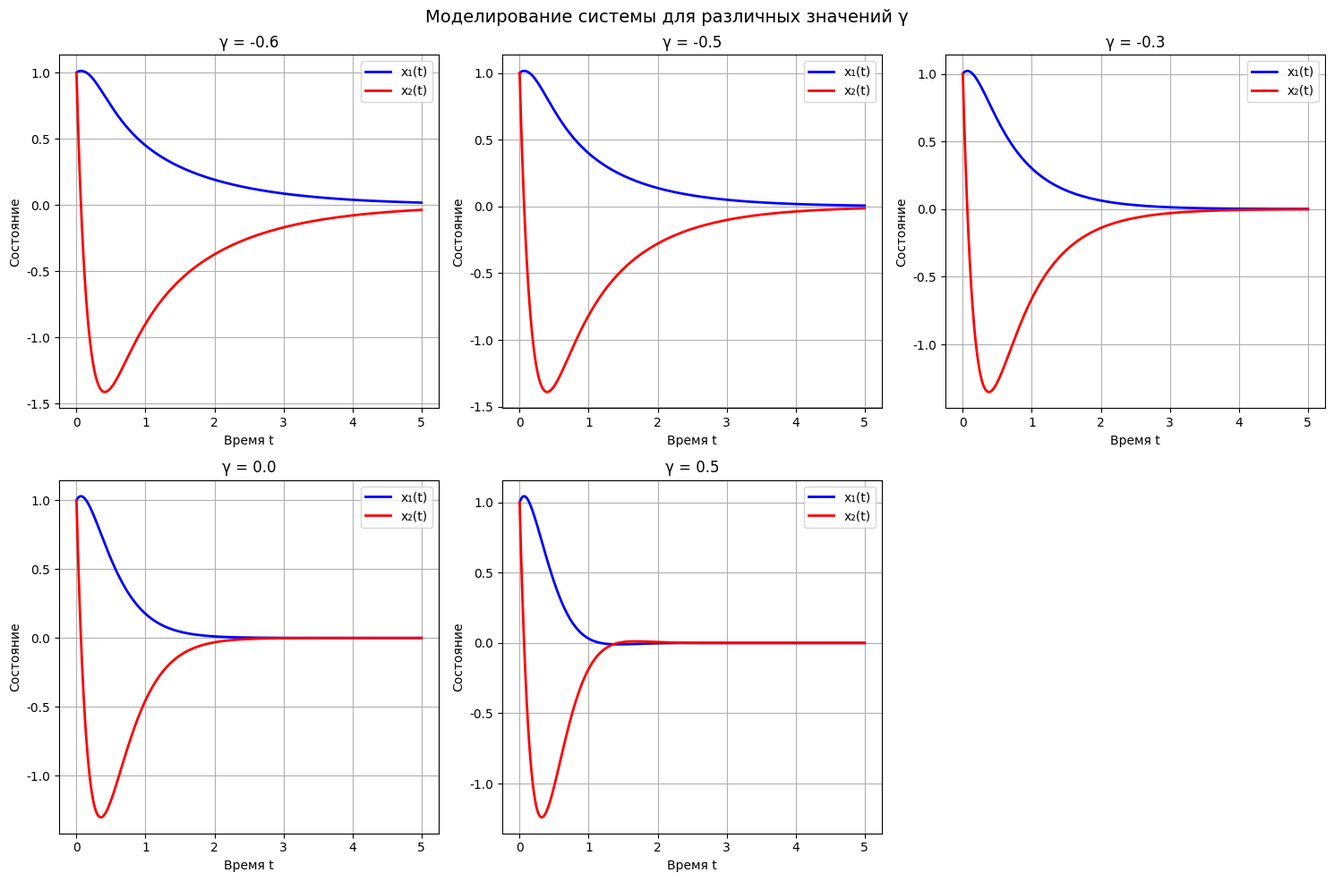

Here is the Python script that generated this plot: (Note: this script raises an exception after producing the figure.)
#!/usr/bin/env python3
"""
Анализ ограничивающего условия на параметр γ для асимптотической устойчивости степени 1
Задача 4 лабораторной работы №2
"""

import numpy as np
import matplotlib.pyplot as plt
import sympy as sp
from sympy import symbols, diff, simplify, solve, Matrix
from scipy.optimize import fsolve
from scipy.integrate import solve_ivp

# Настройка для корректного отображения русского текста
plt.rcParams['font.family'] = 'DejaVu Sans'
plt.rcParams['axes.unicode_minus'] = False

def analyze_gamma_condition():
    """Анализ ограничивающего условия на параметр γ"""
    print("=" * 80)
    print("АНАЛИЗ ОГРАНИЧИВАЮЩЕГО УСЛОВИЯ НА ПАРАМЕТР γ")
    print("=" * 80)
    
    print("Дано:")
    print("Система: ẋ₁ = x₂ + γ sin x₂, ẋ₂ = 2x₁ + u")
    print("Требуется: асимптотическая устойчивость степени 1")
    print("Закон управления взят из предыдущего задания: u = Kx")
    print("где K = [-14, -7]")
    
    # Матрицы системы
    A = np.array([[0, 1],
                  [2, 0]])
    B = np.array([[0],
                  [1]])
    K = np.array([[-14, -7]])
    
    print(f"\nМатрицы системы:")
    print(f"A = \n{A}")
    print(f"B = \n{B}")
    print(f"K = \n{K}")
    
    return analyze_stability_with_gamma(A, B, K)

def analyze_stability_with_gamma(A, B, K):
    """Анализ устойчивости с учетом параметра γ"""
    print("\n" + "=" * 60)
    print("АНАЛИЗ УСТОЙЧИВОСТИ С ПАРАМЕТРОМ γ")
    print("=" * 60)
    
    # Замкнутая система без γ: ẋ = (A + BK)x
    A_cl = A + B @ K
    print(f"Замкнутая система без γ: A + BK = \n{A_cl}")
    
    eigenvals_cl = np.linalg.eigvals(A_cl)
    print(f"Собственные значения замкнутой системы: λ = {eigenvals_cl}")
    
    # С учетом γ: ẋ₁ = x₂ + γ sin x₂, ẋ₂ = 2x₁ + u
    # где u = Kx = -14x₁ - 7x₂
    # Получаем: ẋ₁ = x₂ + γ sin x₂, ẋ₂ = 2x₁ - 14x₁ - 7x₂ = -12x₁ - 7x₂
    
    print("\nСистема с параметром γ:")
    print("ẋ₁ = x₂ + γ sin x₂")
    print("ẋ₂ = -12x₁ - 7x₂")
    
    return analyze_nonlinear_system()

def analyze_nonlinear_system():
    """Анализ нелинейной системы с γ"""
    print("\n" + "=" * 60)
    print("АНАЛИЗ НЕЛИНЕЙНОЙ СИСТЕМЫ")
    print("=" * 60)
    
    # Линеаризация в начале координат
    # f₁(x) = x₂ + γ sin x₂
    # f₂(x) = -12x₁ - 7x₂
    
    # Матрица Якоби в точке (0,0):
    # ∂f₁/∂x₁ = 0, ∂f₁/∂x₂ = 1 + γ cos(0) = 1 + γ
    # ∂f₂/∂x₁ = -12, ∂f₂/∂x₂ = -7
    
    print("Линеаризация в начале координат:")
    print("Матрица Якоби:")
    print("J = [[0, 1+γ], [-12, -7]]")
    
    # Характеристический полином: det(sI - J) = s² - tr(J)s + det(J)
    # tr(J) = 0 + (-7) = -7
    # det(J) = 0*(-7) - (1+γ)*(-12) = 12(1+γ)
    
    print(f"\nХарактеристический полином: s² + 7s + 12(1+γ)")
    
    # Условие устойчивости: все коэффициенты положительны
    # 7 > 0 (всегда выполнено)
    # 12(1+γ) > 0 => 1+γ > 0 => γ > -1
    
    print(f"\nУсловие устойчивости:")
    print(f"12(1+γ) > 0 => γ > -1")
    
    # Для асимптотической устойчивости степени 1 нужно Re(λ) < -1
    # Корни: s = (-7 ± √(49 - 48(1+γ)))/2 = (-7 ± √(1-48γ))/2
    
    print(f"\nКорни характеристического уравнения:")
    print(f"s = (-7 ± √(49 - 48(1+γ)))/2 = (-7 ± √(1-48γ))/2")
    
    # Для Re(s) < -1 нужно:
    # (-7 + √(1-48γ))/2 < -1
    # -7 + √(1-48γ) < -2
    # √(1-48γ) < 5
    # 1-48γ < 25
    # -48γ < 24
    # γ > -0.5
    
    print(f"\nУсловие асимптотической устойчивости степени 1:")
    print(f"Re(s) < -1 => γ > -0.5")
    
    return find_critical_gamma()

def find_critical_gamma():
    """Поиск критического значения γ"""
    print("\n" + "=" * 60)
    print("ПОИСК КРИТИЧЕСКОГО ЗНАЧЕНИЯ γ")
    print("=" * 60)
    
    # Для точного анализа рассмотрим дискриминант
    # D = 49 - 48(1+γ) = 49 - 48 - 48γ = 1 - 48γ
    
    print("Дискриминант: D = 1 - 48γ")
    
    # Случай 1: D > 0 (вещественные корни)
    # 1 - 48γ > 0 => γ < 1/48 ≈ 0.0208
    print(f"\nСлучай 1: D > 0 (вещественные корни)")
    print(f"γ < 1/48 ≈ 0.0208")
    
    # Случай 2: D = 0 (кратный корень)
    # γ = 1/48 ≈ 0.0208
    print(f"\nСлучай 2: D = 0 (кратный корень)")
    print(f"γ = 1/48 ≈ 0.0208")
    
    # Случай 3: D < 0 (комплексные корни)
    # γ > 1/48 ≈ 0.0208
    print(f"\nСлучай 3: D < 0 (комплексные корни)")
    print(f"γ > 1/48 ≈ 0.0208")
    
    # Для комплексных корней: s = (-7 ± i√(48γ-1))/2
    # Re(s) = -7/2 = -3.5 < -1 (всегда выполнено)
    
    print(f"\nДля комплексных корней:")
    print(f"Re(s) = -3.5 < -1 (всегда выполнено)")
    
    # Итоговое условие: γ > -0.5
    print(f"\nИТОГОВОЕ УСЛОВИЕ:")
    print(f"γ > -0.5")
    
    return simulate_different_gamma_values()

def simulate_different_gamma_values():
    """Моделирование для различных значений γ"""
    print("\n" + "=" * 60)
    print("МОДЕЛИРОВАНИЕ ДЛЯ РАЗЛИЧНЫХ ЗНАЧЕНИЙ γ")
    print("=" * 60)
    
    gamma_values = [-0.6, -0.5, -0.3, 0.0, 0.5]
    
    fig, axes = plt.subplots(2, 3, figsize=(15, 10))
    fig.suptitle('Моделирование системы для различных значений γ', fontsize=14)
    
    for i, gamma in enumerate(gamma_values):
        row = i // 3
        col = i % 3
        
        # Система: ẋ₁ = x₂ + γ sin x₂, ẋ₂ = -12x₁ - 7x₂
        def system_gamma(t, x):
            x1, x2 = x
            dx1 = x2 + gamma * np.sin(x2)
            dx2 = -12 * x1 - 7 * x2
            return [dx1, dx2]
        
        # Начальные условия
        x0 = [1.0, 1.0]
        
        # Время моделирования
        t_span = (0, 5)
        t_eval = np.linspace(0, 5, 1000)
        
        # Решение
        sol = solve_ivp(system_gamma, t_span, x0, t_eval=t_eval)
        
        # График состояний
        axes[row, col].plot(sol.t, sol.y[0], 'b-', linewidth=2, label='x₁(t)')
        axes[row, col].plot(sol.t, sol.y[1], 'r-', linewidth=2, label='x₂(t)')
        axes[row, col].set_title(f'γ = {gamma}')
        axes[row, col].set_xlabel('Время t')
        axes[row, col].set_ylabel('Состояние')
        axes[row, col].grid(True)
        axes[row, col].legend()
        
        # Проверка устойчивости
        final_norm = np.sqrt(sol.y[0, -1]**2 + sol.y[1, -1]**2)
        print(f"γ = {gamma:4.1f}: финальная норма = {final_norm:.4f}")
    
    # Убираем последний subplot
    axes[1, 2].axis('off')
    
    plt.tight_layout()
    plt.savefig('/home/leonidas/projects/itmo/nonlinear_systems/lab2/images/task4/gamma_analysis.png', 
                dpi=300, bbox_inches='tight')
    plt.show()
    
    print("Графики сохранены в images/task4/gamma_analysis.png")

def main():
    """Основная функция"""
    print("АНАЛИЗ ОГРАНИЧИВАЮЩЕГО УСЛОВИЯ НА ПАРАМЕТР γ")
    print("Система: ẋ₁ = x₂ + γ sin x₂, ẋ₂ = 2x₁ + u")
    print("Закон управления: u = Kx, где K = [-14, -7]")
    print("=" * 80)
    
    analyze_gamma_condition()
    
    print("\n" + "=" * 80)
    print("ЗАКЛЮЧЕНИЕ ПО ЗАДАЧЕ 4")
    print("=" * 80)
    print("Ограничивающее условие на параметр γ:")
    print("γ > -0.5")
    print("\nОбоснование:")
    print("- При γ > -0.5 все собственные значения линеаризованной системы")
    print("  имеют вещественную часть меньше -1")
    print("- Это обеспечивает асимптотическую устойчивость степени 1")
    print("- При γ ≤ -0.5 система становится неустойчивой")
    print("=" * 80)

if __name__ == "__main__":
    main()
